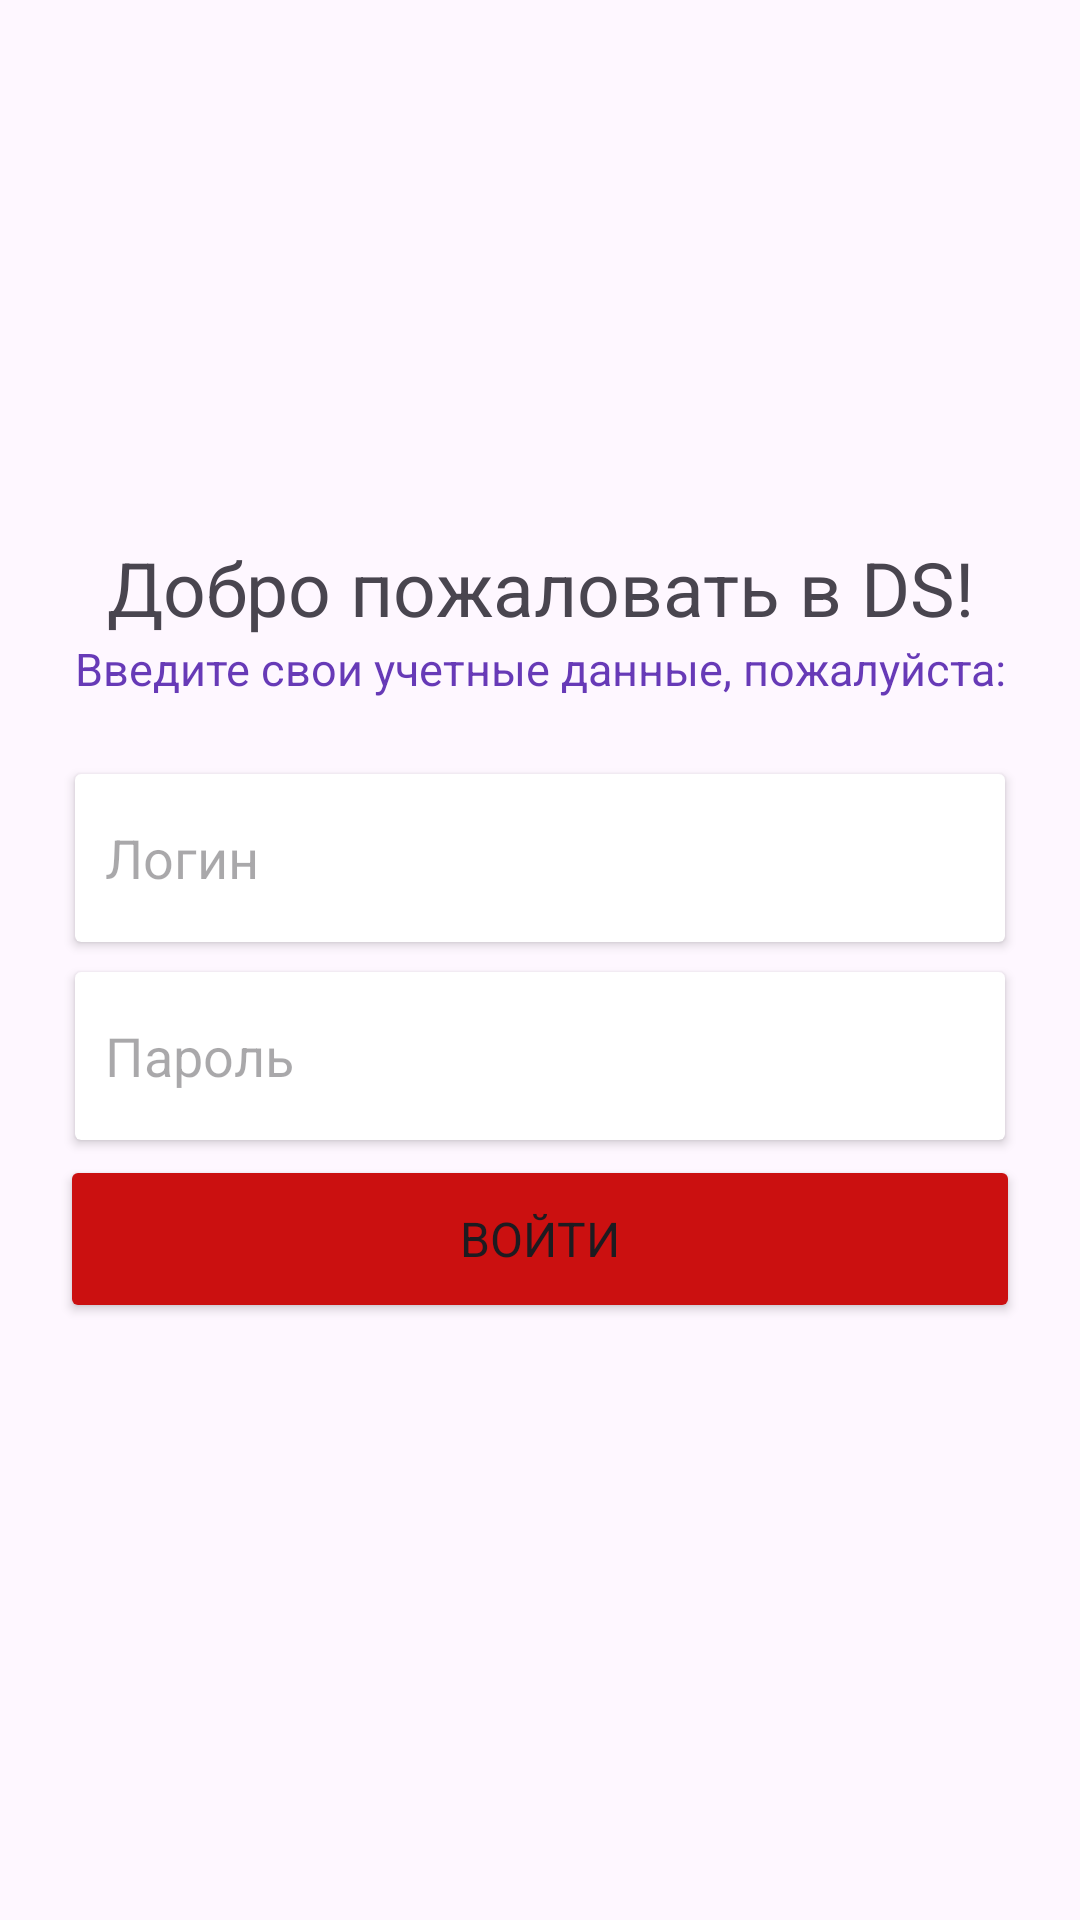

Reconstruct the res/layout file that produces this screen, plus the resources it refers to.
<!-- AndroidManifest.xml: application theme Theme.DeliverySystem -->
<!-- res/layout/login_fragment.xml -->
<?xml version="1.0" encoding="utf-8"?>
<FrameLayout xmlns:android="http://schemas.android.com/apk/res/android"
    xmlns:tools="http://schemas.android.com/tools"
    android:layout_height="match_parent"
    android:layout_width="match_parent">

    <ProgressBar
        android:id="@+id/progressBar"
        android:layout_width="wrap_content"
        android:layout_height="wrap_content"
        style="?android:attr/progressBarStyleLarge"
        android:layout_gravity="center"
        android:visibility="gone"/>

    <LinearLayout
        android:id="@+id/login_content"
        android:layout_width="match_parent"
        android:layout_height="match_parent"
        android:gravity="center"
        android:orientation="vertical"
        tools:layout_editor_absoluteX="0dp"
        tools:layout_editor_absoluteY="-16dp">

        <TextView
            android:layout_width="match_parent"
            android:layout_height="wrap_content"
            android:gravity="center"
            android:text="@string/greetings"
            android:textSize="25sp" />

        <TextView
            android:layout_width="match_parent"
            android:layout_height="wrap_content"
            android:gravity="center"
            android:text="@string/enter_your_credentials_please"
            android:textColor="#673AB7"
            android:textSize="15sp" />

        <LinearLayout
            android:layout_width="match_parent"
            android:layout_height="wrap_content"
            android:layout_margin="20dp"
            android:orientation="vertical">

            <androidx.cardview.widget.CardView
                cardCornerRadius="8dp"
                android:layout_width="match_parent"
                android:layout_height="wrap_content"
                android:layout_margin="5dp"
                android:layout_marginBottom="20dp">

                <EditText
                    android:id="@+id/login"
                    android:layout_width="match_parent"
                    android:layout_height="56dp"
                    android:autofillHints="username"
                    android:background="@null"
                    android:elevation="5dp"
                    android:hint="@string/login_hint"
                    android:inputType="text"
                    android:padding="10dp" />

            </androidx.cardview.widget.CardView>

            <androidx.cardview.widget.CardView
                cardCornerRadius="8dp"
                android:layout_width="match_parent"
                android:layout_height="wrap_content"
                android:layout_margin="5dp"
                android:layout_marginBottom="20dp">

                <EditText
                    android:id="@+id/password"
                    android:layout_width="match_parent"
                    android:layout_height="56dp"
                    android:autofillHints="password"
                    android:background="@null"
                    android:elevation="5dp"
                    android:hint="@string/password_hint"
                    android:inputType="textPassword"
                    android:padding="10dp" />

            </androidx.cardview.widget.CardView>

            <Button
                android:id="@+id/loginButton"
                android:layout_width="match_parent"
                android:layout_height="56dp"
                android:backgroundTint="@color/button_login_color"
                android:text="Войти"
                android:textSize="16sp" />
        </LinearLayout>
    </LinearLayout>
</FrameLayout>
<!-- resources referenced by this layout -->
<resources>
  <color name="button_login_color">#CB1010</color>
  <string name="enter_your_credentials_please">Введите свои учетные данные, пожалуйста:</string>
  <string name="greetings">Добро пожаловать в DS!</string>
  <string name="login_hint">Логин</string>
  <string name="password_hint">Пароль</string>
  <style name="Theme.DeliverySystem" parent="Base.Theme.DeliverySystem">
          <item name="fontFamily">@font/jost_regular</item>
      </style>
  <style name="Base.Theme.DeliverySystem" parent="Theme.Material3.DayNight.NoActionBar">
          
      </style>
</resources>
